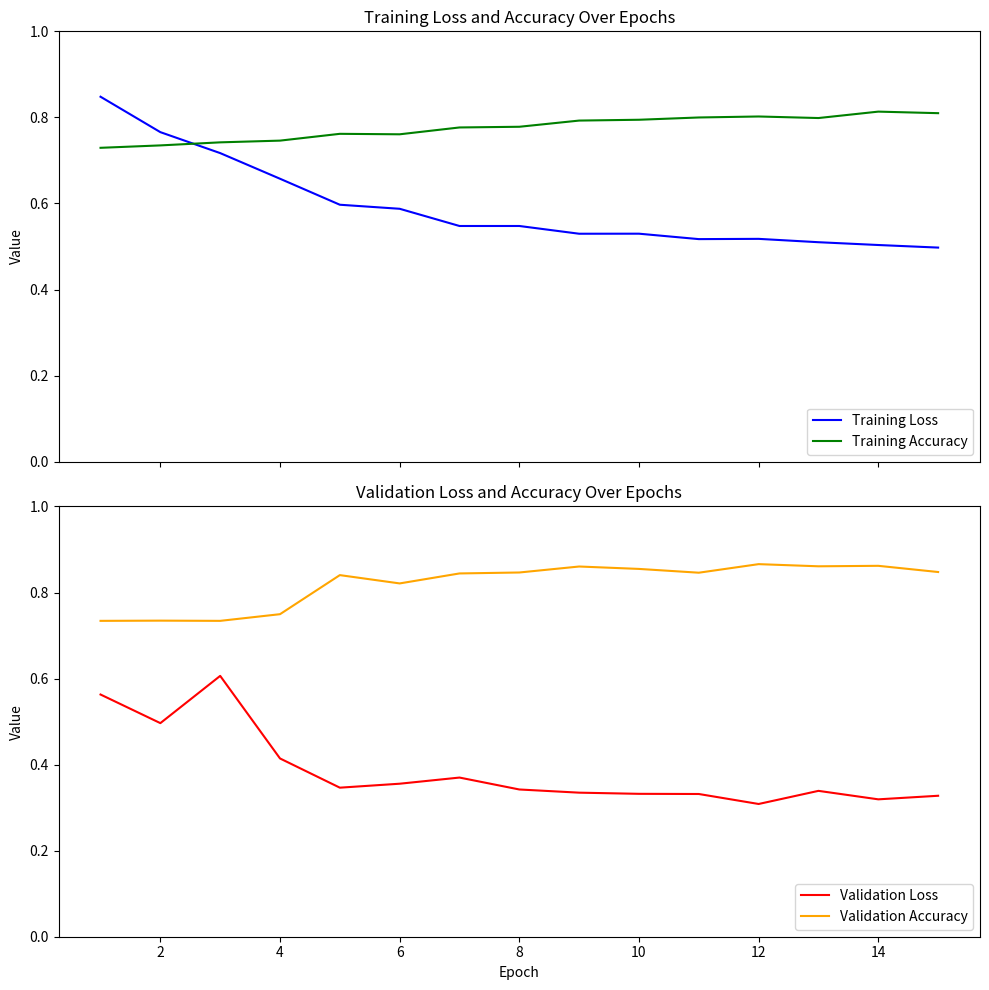

Reproduce this figure in Python.
import matplotlib.pyplot as plt

# Data from the training logs
epochs = list(range(1, 16))
training_loss = [0.8480, 0.7657, 0.7170, 0.6574, 0.5970, 0.5876, 0.5476, 0.5476, 0.5296, 0.5297, 0.5171, 0.5177, 0.5099, 0.5034, 0.4974]
training_accuracy = [0.7293, 0.7349, 0.7420, 0.7460, 0.7618, 0.7607, 0.7766, 0.7782, 0.7926, 0.7945, 0.7998, 0.8021, 0.7985, 0.8134, 0.8098]
validation_loss = [0.5629, 0.4964, 0.6062, 0.4143, 0.3464, 0.3556, 0.3699, 0.3422, 0.3348, 0.3321, 0.3317, 0.3085, 0.3390, 0.3193, 0.3276]
validation_accuracy = [0.7341, 0.7346, 0.7341, 0.7496, 0.8404, 0.8211, 0.8443, 0.8465, 0.8604, 0.8548, 0.8460, 0.8659, 0.8609, 0.8620, 0.8476]

# Create a figure with two subplots (stacked vertically)
fig, (ax1, ax2) = plt.subplots(2, 1, figsize=(10, 10), sharex=True)

# Plot training loss and accuracy
ax1.plot(epochs, training_loss, label='Training Loss', color='blue')
ax1.plot(epochs, training_accuracy, label='Training Accuracy', color='green')
ax1.set_ylabel('Value')
ax1.legend(loc='lower right')
ax1.set_title('Training Loss and Accuracy Over Epochs')
ax1.set_ylim(0, 1)  # Set y-axis limits from 0 to 1

# Plot validation loss and accuracy
ax2.plot(epochs, validation_loss, label='Validation Loss', color='red')
ax2.plot(epochs, validation_accuracy, label='Validation Accuracy', color='orange')
ax2.set_ylabel('Value')
ax2.set_xlabel('Epoch')
ax2.legend(loc='lower right')
ax2.set_title('Validation Loss and Accuracy Over Epochs')
ax2.set_ylim(0, 1)  # Set y-axis limits from 0 to 1

# Adjust layout to prevent overlap
plt.tight_layout()

# Show the plot
plt.show()
